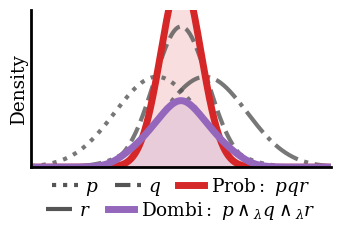

The matplotlib source for this figure:
import numpy as np
import matplotlib.pyplot as plt
from scipy.stats import norm
from matplotlib.lines import Line2D

# ICLR paper typography/layout assumptions
ICLR_TEXT_WIDTH_IN = 6.75
ICLR_FONT_SIZE_PT = 10
SVG_PX_PER_PT = 96 / 72
ICLR_FONT_SIZE_SVG = ICLR_FONT_SIZE_PT * SVG_PX_PER_PT

plt.rcParams.update(
    {
        "font.family": "serif",
        "font.serif": ["DejaVu Serif"],
        "text.usetex": False,
        "mathtext.fontset": "dejavuserif",
        "font.size": ICLR_FONT_SIZE_SVG,
        "axes.labelsize": ICLR_FONT_SIZE_SVG,
        "axes.titlesize": ICLR_FONT_SIZE_SVG,
        "legend.fontsize": ICLR_FONT_SIZE_SVG,
        "xtick.labelsize": ICLR_FONT_SIZE_SVG,
        "ytick.labelsize": ICLR_FONT_SIZE_SVG,
        "lines.linewidth": 3,
        "figure.figsize": (ICLR_TEXT_WIDTH_IN / 2, 2.1),
        "svg.fonttype": "path",
    }
)

# --- Data Generation ---
x = np.linspace(0, 1, 1000)

# Three striped Gaussians (approximate target figure)
mu1, sig1 = 0.42, 0.14
y1 = 1.0 * norm.pdf(x, mu1, sig1)

mu2, sig2 = 0.50, 0.09
y2 = 1.0 * norm.pdf(x, mu2, sig2)

mu3, sig3 = 0.58, 0.14
y3 = 1.0 * norm.pdf(x, mu3, sig3)

# --- Calculations ---
# PoE: product of all three input Gaussians
y_poe = y1 * y2 * y3
poe_area = np.trapezoid(y_poe, x)
if poe_area > 0:
    y_poe = y_poe / poe_area

# Dombi-like smooth composition via inverse-power sum
lam = 5.0
eps = 1e-16
term_inner = y1 ** (-lam) + y2 ** (-lam) + y3 ** (-lam)
term_inner_clamped = np.maximum(term_inner, eps)
y_dombi = term_inner_clamped ** (-1 / lam)

# --- Plotting ---
base_max = max(np.max(y1), np.max(y2), np.max(y3))
max_val = base_max * 1.12

fig, ax = plt.subplots(1, 1)

# Inputs: three striped Gaussians
ax.plot(x, y1, color="#555555", linestyle=":", alpha=0.8, lw=3)
ax.plot(x, y2, color="#555555", linestyle="--", alpha=0.8, lw=3)
ax.plot(x, y3, color="#555555", linestyle="-.", alpha=0.8, lw=3)

# Outputs
ax.plot(x, y_poe, color="#d62728", lw=5)
ax.fill_between(x, y_poe, color="#d62728", alpha=0.15)
ax.plot(x, y_dombi, color="#9467bd", lw=5)
ax.fill_between(x, y_dombi, color="#9467bd", alpha=0.15)

ax.spines["top"].set_visible(False)
ax.spines["right"].set_visible(False)
ax.spines["left"].set_linewidth(2)
ax.spines["bottom"].set_linewidth(2)
ax.set_xticks([])
ax.set_yticks([])
ax.set_ylim(0, max_val)
ax.set_xlim(0, 1)
ax.margins(x=0, y=0)
ax.set_ylabel("Density", fontsize=ICLR_FONT_SIZE_SVG, labelpad=2)

legend_row1 = [
    Line2D([0], [0], color="#555555", linestyle=":", lw=3, label="$p$"),
    Line2D([0], [0], color="#555555", linestyle="--", lw=3, label="$q$"),
    Line2D([0], [0], color="#d62728", lw=5, label=r"$\mathrm{Prob:}\ pqr$"),
]
legend_row2 = [
    Line2D([0], [0], color="#555555", linestyle="-.", lw=3, label="$r$"),
    Line2D([0], [0], color="#9467bd", lw=5, label=r"$\mathrm{Dombi:}\ p\wedge_\lambda q\wedge_\lambda r$"),
]

leg1 = ax.legend(
    handles=legend_row1,
    frameon=False,
    loc="upper center",
    bbox_to_anchor=(0.5, 0.05),
    ncol=3,
    fontsize=ICLR_FONT_SIZE_SVG,
    columnspacing=0.9,
    handlelength=1.4,
    handletextpad=0.4,
)
ax.add_artist(leg1)

ax.legend(
    handles=legend_row2,
    frameon=False,
    loc="upper center",
    bbox_to_anchor=(0.5, -0.1),
    ncol=2,
    fontsize=ICLR_FONT_SIZE_SVG,
    columnspacing=0.9,
    handlelength=1.4,
    handletextpad=0.4,
)

plt.subplots_adjust(left=0.11, right=1.0, top=1.0, bottom=0.25)
plt.savefig("neurips_demorgan_stability.svg", format="svg", bbox_inches="tight", pad_inches=0)
plt.show()
